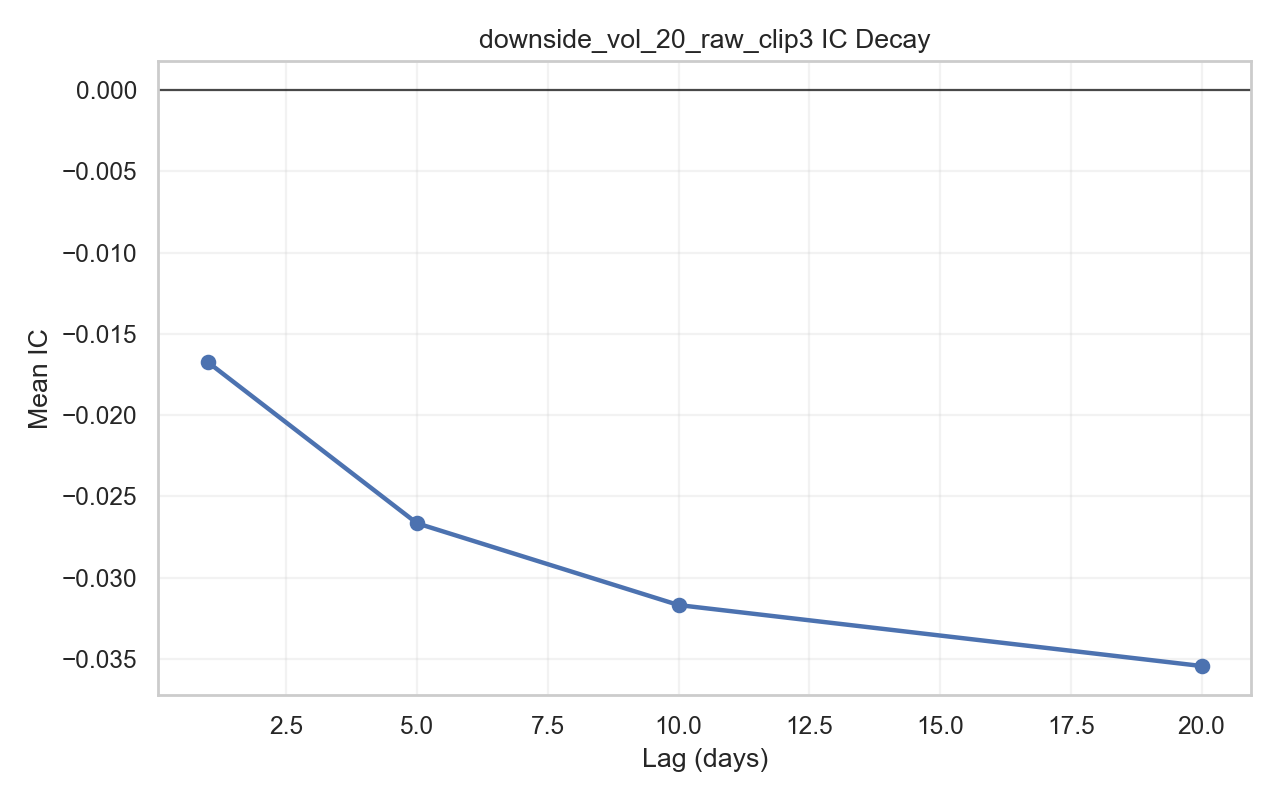

Data behind this chart, as committed beside it:
lag, count, mean_ic, std_ic, icir_annualized, positive_ratio
1, 2188, -0.01674, 0.2338, -1.136, 0.4552
5, 2184, -0.02665, 0.2313, -0.818, 0.4332
10, 2179, -0.03168, 0.2282, -0.6969, 0.4424
20, 2169, -0.03543, 0.2252, -0.5584, 0.4232
